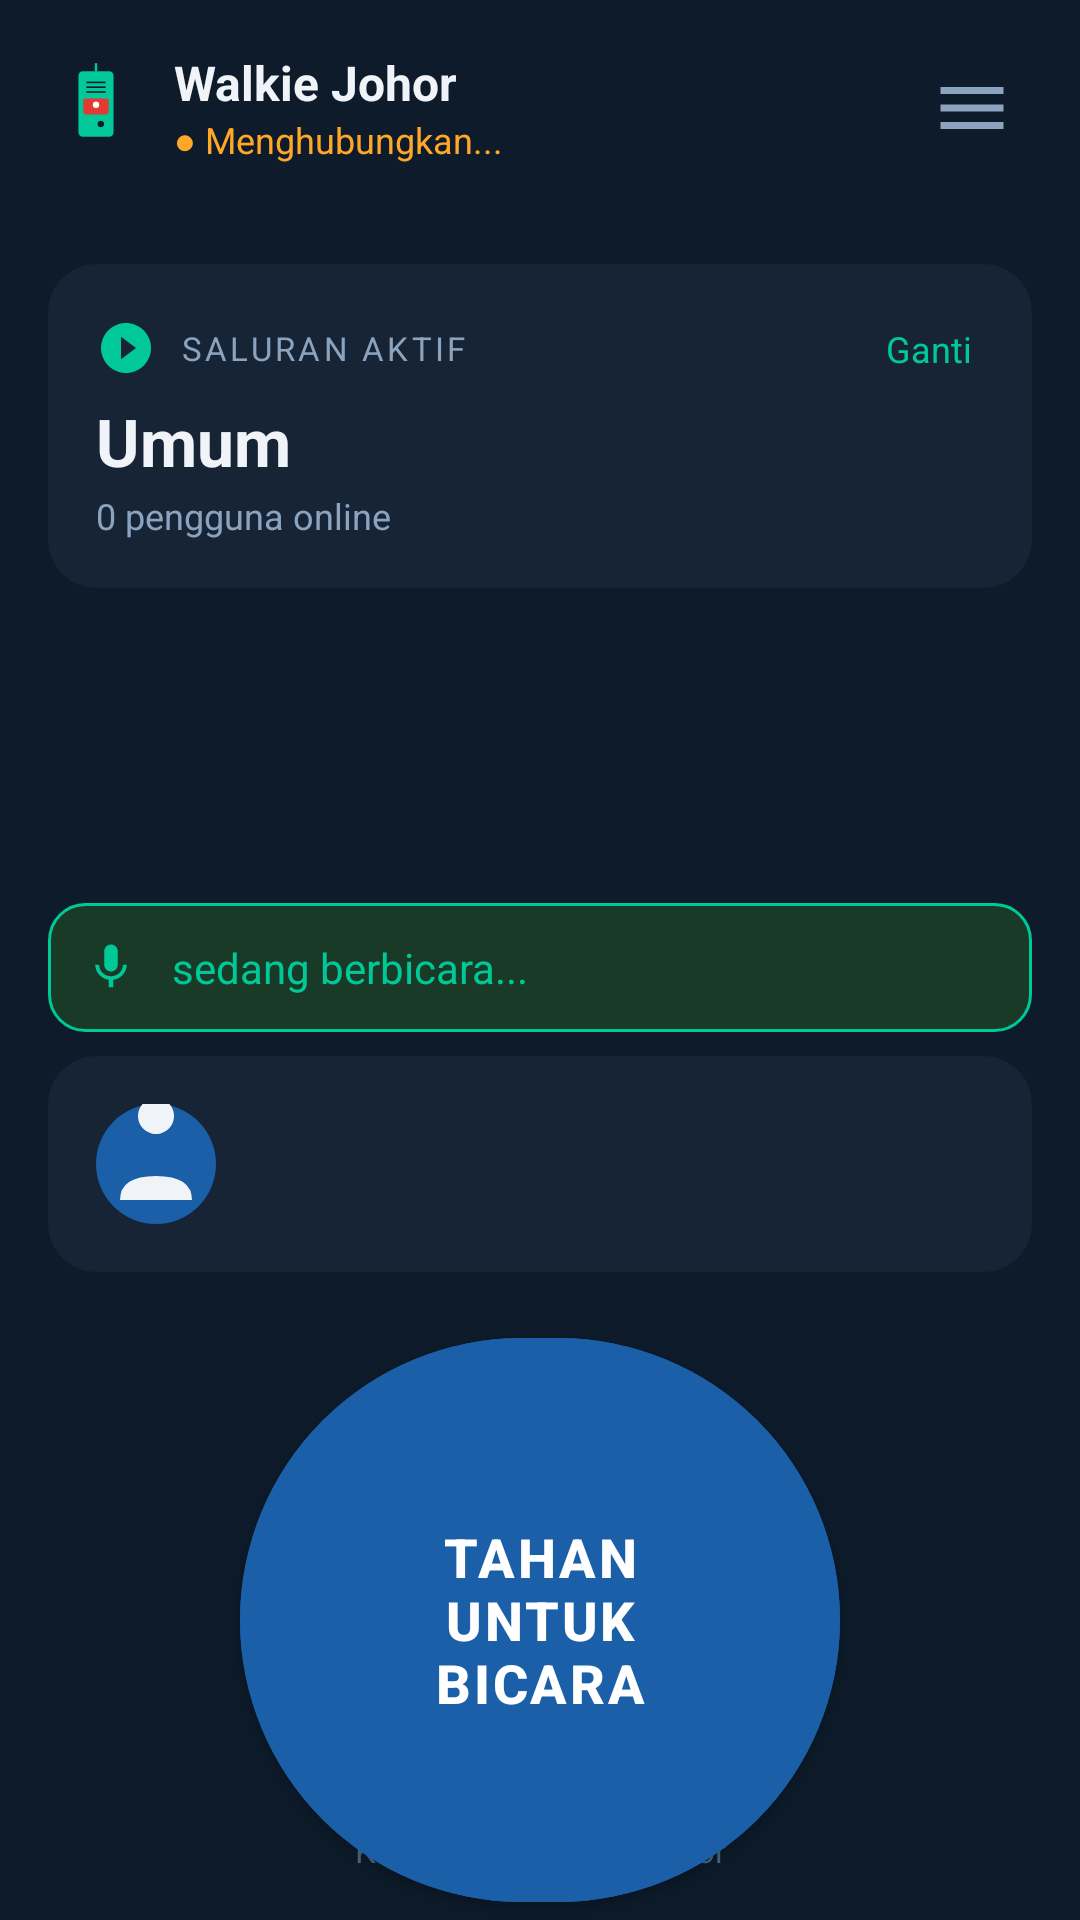

Android layout source for this screen:
<!-- AndroidManifest.xml: application theme Theme.WalkieJohor -->
<!-- res/layout/activity_main.xml -->
<?xml version="1.0" encoding="utf-8"?>
<androidx.constraintlayout.widget.ConstraintLayout
    xmlns:android="http://schemas.android.com/apk/res/android"
    xmlns:app="http://schemas.android.com/apk/res-auto"
    android:layout_width="match_parent"
    android:layout_height="match_parent"
    android:background="@color/bg_primary">

    
    <LinearLayout
        android:id="@+id/topBar"
        android:layout_width="match_parent"
        android:layout_height="wrap_content"
        android:orientation="horizontal"
        android:padding="16dp"
        android:gravity="center_vertical"
        app:layout_constraintTop_toTopOf="parent"
        app:layout_constraintStart_toStartOf="parent">

        <ImageView
            android:layout_width="32dp"
            android:layout_height="32dp"
            android:src="@drawable/ic_logo"
            android:layout_marginEnd="10dp" />

        <LinearLayout
            android:layout_width="0dp"
            android:layout_height="wrap_content"
            android:layout_weight="1"
            android:orientation="vertical">
            <TextView
                android:layout_width="wrap_content"
                android:layout_height="wrap_content"
                android:text="Walkie Johor"
                android:textSize="16sp"
                android:textStyle="bold"
                android:textColor="@color/text_primary" />
            <TextView
                android:id="@+id/tvStatus"
                android:layout_width="wrap_content"
                android:layout_height="wrap_content"
                android:text="● Menghubungkan..."
                android:textSize="12sp"
                android:textColor="@color/status_connecting" />
        </LinearLayout>

        <ImageView
            android:id="@+id/btnMenu"
            android:layout_width="40dp"
            android:layout_height="40dp"
            android:src="@drawable/ic_menu"
            android:padding="6dp"
            android:background="@drawable/ripple_circle" />
    </LinearLayout>

    
    <androidx.cardview.widget.CardView
        android:id="@+id/cardChannel"
        android:layout_width="0dp"
        android:layout_height="wrap_content"
        android:layout_margin="16dp"
        app:cardCornerRadius="16dp"
        app:cardBackgroundColor="@color/card_bg"
        app:cardElevation="0dp"
        app:layout_constraintTop_toBottomOf="@id/topBar"
        app:layout_constraintStart_toStartOf="parent"
        app:layout_constraintEnd_toEndOf="parent">

        <LinearLayout
            android:layout_width="match_parent"
            android:layout_height="wrap_content"
            android:orientation="vertical"
            android:padding="16dp">

            <LinearLayout
                android:layout_width="match_parent"
                android:layout_height="wrap_content"
                android:orientation="horizontal"
                android:gravity="center_vertical">

                <ImageView
                    android:layout_width="20dp"
                    android:layout_height="20dp"
                    android:src="@drawable/ic_channel"
                    android:layout_marginEnd="8dp" />

                <TextView
                    android:layout_width="0dp"
                    android:layout_height="wrap_content"
                    android:layout_weight="1"
                    android:text="SALURAN AKTIF"
                    android:textSize="11sp"
                    android:letterSpacing="0.1"
                    android:textColor="@color/text_secondary" />

                <TextView
                    android:id="@+id/tvChangeChannel"
                    android:layout_width="wrap_content"
                    android:layout_height="wrap_content"
                    android:text="Ganti"
                    android:textSize="12sp"
                    android:textColor="@color/accent"
                    android:padding="4dp" />
            </LinearLayout>

            <TextView
                android:id="@+id/tvChannel"
                android:layout_width="wrap_content"
                android:layout_height="wrap_content"
                android:text="Umum"
                android:textSize="22sp"
                android:textStyle="bold"
                android:textColor="@color/text_primary"
                android:layout_marginTop="4dp" />

            <TextView
                android:id="@+id/tvOnlineCount"
                android:layout_width="wrap_content"
                android:layout_height="wrap_content"
                android:text="0 pengguna online"
                android:textSize="12sp"
                android:textColor="@color/text_secondary"
                android:layout_marginTop="2dp" />
        </LinearLayout>
    </androidx.cardview.widget.CardView>

    
    <LinearLayout
        android:id="@+id/llSpeakingIndicator"
        android:layout_width="0dp"
        android:layout_height="wrap_content"
        android:layout_marginHorizontal="16dp"
        android:layout_marginBottom="8dp"
        android:orientation="horizontal"
        android:gravity="center_vertical"
        android:background="@drawable/bg_speaking"
        android:padding="12dp"
        app:layout_constraintStart_toStartOf="parent"
        app:layout_constraintEnd_toEndOf="parent"
        app:layout_constraintBottom_toTopOf="@id/userCard">

        <ImageView
            android:layout_width="18dp"
            android:layout_height="18dp"
            android:src="@drawable/ic_mic_on"
            android:layout_marginEnd="8dp" />

        <TextView
            android:id="@+id/tvSpeaker"
            android:layout_width="wrap_content"
            android:layout_height="wrap_content"
            android:text=""
            android:textSize="14sp"
            android:textStyle="bold"
            android:textColor="@color/speaker_text" />

        <TextView
            android:layout_width="wrap_content"
            android:layout_height="wrap_content"
            android:text=" sedang berbicara..."
            android:textSize="14sp"
            android:textColor="@color/speaker_text" />
    </LinearLayout>

    
    <androidx.cardview.widget.CardView
        android:id="@+id/userCard"
        android:layout_width="0dp"
        android:layout_height="wrap_content"
        android:layout_margin="16dp"
        app:cardCornerRadius="16dp"
        app:cardBackgroundColor="@color/card_bg"
        app:cardElevation="0dp"
        app:layout_constraintBottom_toTopOf="@id/btnPtt"
        app:layout_constraintStart_toStartOf="parent"
        app:layout_constraintEnd_toEndOf="parent">

        <LinearLayout
            android:layout_width="match_parent"
            android:layout_height="wrap_content"
            android:orientation="horizontal"
            android:padding="16dp"
            android:gravity="center_vertical">

            <ImageView
                android:layout_width="40dp"
                android:layout_height="40dp"
                android:src="@drawable/ic_avatar"
                android:layout_marginEnd="12dp" />

            <LinearLayout
                android:layout_width="wrap_content"
                android:layout_height="wrap_content"
                android:orientation="vertical">
                <TextView
                    android:id="@+id/tvUsername"
                    android:layout_width="wrap_content"
                    android:layout_height="wrap_content"
                    android:textSize="15sp"
                    android:textStyle="bold"
                    android:textColor="@color/text_primary" />
                <TextView
                    android:id="@+id/tvKelurahan"
                    android:layout_width="wrap_content"
                    android:layout_height="wrap_content"
                    android:textSize="12sp"
                    android:textColor="@color/text_secondary" />
            </LinearLayout>
        </LinearLayout>
    </androidx.cardview.widget.CardView>

    
    <com.google.android.material.button.MaterialButton
        android:id="@+id/btnPtt"
        android:layout_width="200dp"
        android:layout_height="200dp"
        android:text="@string/ptt_label"
        android:textSize="18sp"
        android:textStyle="bold"
        android:letterSpacing="0.05"
        android:textColor="@color/ptt_text"
        app:cornerRadius="100dp"
        android:backgroundTint="@color/ptt_idle"
        app:layout_constraintBottom_toBottomOf="parent"
        app:layout_constraintStart_toStartOf="parent"
        app:layout_constraintEnd_toEndOf="parent"
        app:layout_constraintVertical_bias="0.82" />

    
    <TextView
        android:layout_width="wrap_content"
        android:layout_height="wrap_content"
        android:text="Kecamatan Medan Johor"
        android:textSize="11sp"
        android:textColor="@color/text_hint"
        app:layout_constraintBottom_toBottomOf="parent"
        app:layout_constraintStart_toStartOf="parent"
        app:layout_constraintEnd_toEndOf="parent"
        android:layout_marginBottom="16dp" />

</androidx.constraintlayout.widget.ConstraintLayout>
<!-- resources referenced by this layout -->
<resources>
  <color name="accent">#00C897</color>
  <color name="bg_primary">#0D1B2A</color>
  <color name="card_bg">#162436</color>
  <color name="ptt_idle">#1A5FA8</color>
  <color name="ptt_text">#FFFFFF</color>
  <color name="speaker_text">#00C897</color>
  <color name="status_connecting">#FFA726</color>
  <color name="text_hint">#4A6B88</color>
  <color name="text_primary">#F0F4F8</color>
  <color name="text_secondary">#8BA3BE</color>
  <!-- drawable bg_speaking (drawable) -->
  <?xml version="1.0" encoding="utf-8"?>
  <shape xmlns:android="http://schemas.android.com/apk/res/android">
      <solid android:color="@color/speaking_bg" />
      <corners android:radius="12dp" />
      <stroke android:width="1dp" android:color="#00C897" />
  </shape>
  <!-- drawable ic_avatar (drawable) -->
  <?xml version="1.0" encoding="utf-8"?>
  <vector xmlns:android="http://schemas.android.com/apk/res/android"
      android:width="40dp" android:height="40dp"
      android:viewportWidth="40" android:viewportHeight="40">
      <path android:fillColor="#1A5FA8"
          android:pathData="M20,20m-20,0a20,20 0,1 1,40 0a20,20 0,1 1,-40 0"/>
      <path android:fillColor="#F0F4F8"
          android:pathData="M20,10 a6,6 0 1 1 0.001,0z"/>
      <path android:fillColor="#F0F4F8"
          android:pathData="M8,32 Q8,24 20,24 Q32,24 32,32"/>
  </vector>
  <!-- drawable ic_channel (drawable) -->
  <?xml version="1.0" encoding="utf-8"?>
  <vector xmlns:android="http://schemas.android.com/apk/res/android"
      android:width="24dp" android:height="24dp"
      android:viewportWidth="24" android:viewportHeight="24">
      <path android:fillColor="#00C897"
          android:pathData="M12,2C6.48,2 2,6.48 2,12s4.48,10 10,10 10-4.48 10-10S17.52,2 12,2zm-2,14.5v-9l6,4.5-6,4.5z"/>
  </vector>
  <!-- drawable ic_menu (drawable) -->
  <?xml version="1.0" encoding="utf-8"?>
  <vector xmlns:android="http://schemas.android.com/apk/res/android"
      android:width="24dp" android:height="24dp"
      android:viewportWidth="24" android:viewportHeight="24">
      <path android:fillColor="#8BA3BE"
          android:pathData="M3,6h18v2H3V6zm0,5h18v2H3v-2zm0,5h18v2H3v-2z"/>
  </vector>
  <!-- drawable ic_mic_on (drawable) -->
  <?xml version="1.0" encoding="utf-8"?>
  <vector xmlns:android="http://schemas.android.com/apk/res/android"
      android:width="24dp" android:height="24dp"
      android:viewportWidth="24" android:viewportHeight="24">
      <path android:fillColor="#00C897"
          android:pathData="M12,14c1.66,0 2.99-1.34 2.99-3L15,5c0-1.66-1.34-3-3-3S9,3.34 9,5v6c0,1.66 1.34,3 3,3zm5.3-3c0,3-2.54,5.1-5.3,5.1S6.7,14 6.7,11H5c0,3.41 2.72,6.23 6,6.72V21h2v-3.28c3.28-.48 6-3.3 6-6.72h-1.7z"/>
  </vector>
  <!-- drawable ripple_circle (drawable) -->
  <?xml version="1.0" encoding="utf-8"?>
  <ripple xmlns:android="http://schemas.android.com/apk/res/android"
      android:color="#338BA3BE">
      <item>
          <shape android:shape="oval">
              <solid android:color="@android:color/transparent" />
          </shape>
      </item>
  </ripple>
  <string name="ptt_label">TAHAN\nUNTUK\nBICARА</string>
  <color name="speaking_bg">#1A3A28</color>
  <color name="accent_dark">#009E79</color>
  <style name="ThemeOverlay.WalkieJohor.Dialog" parent="ThemeOverlay.MaterialComponents.MaterialAlertDialog">
          <item name="colorSurface">@color/card_bg</item>
          <item name="colorOnSurface">@color/text_primary</item>
          <item name="android:textColorPrimary">@color/text_primary</item>
      </style>
</resources>
